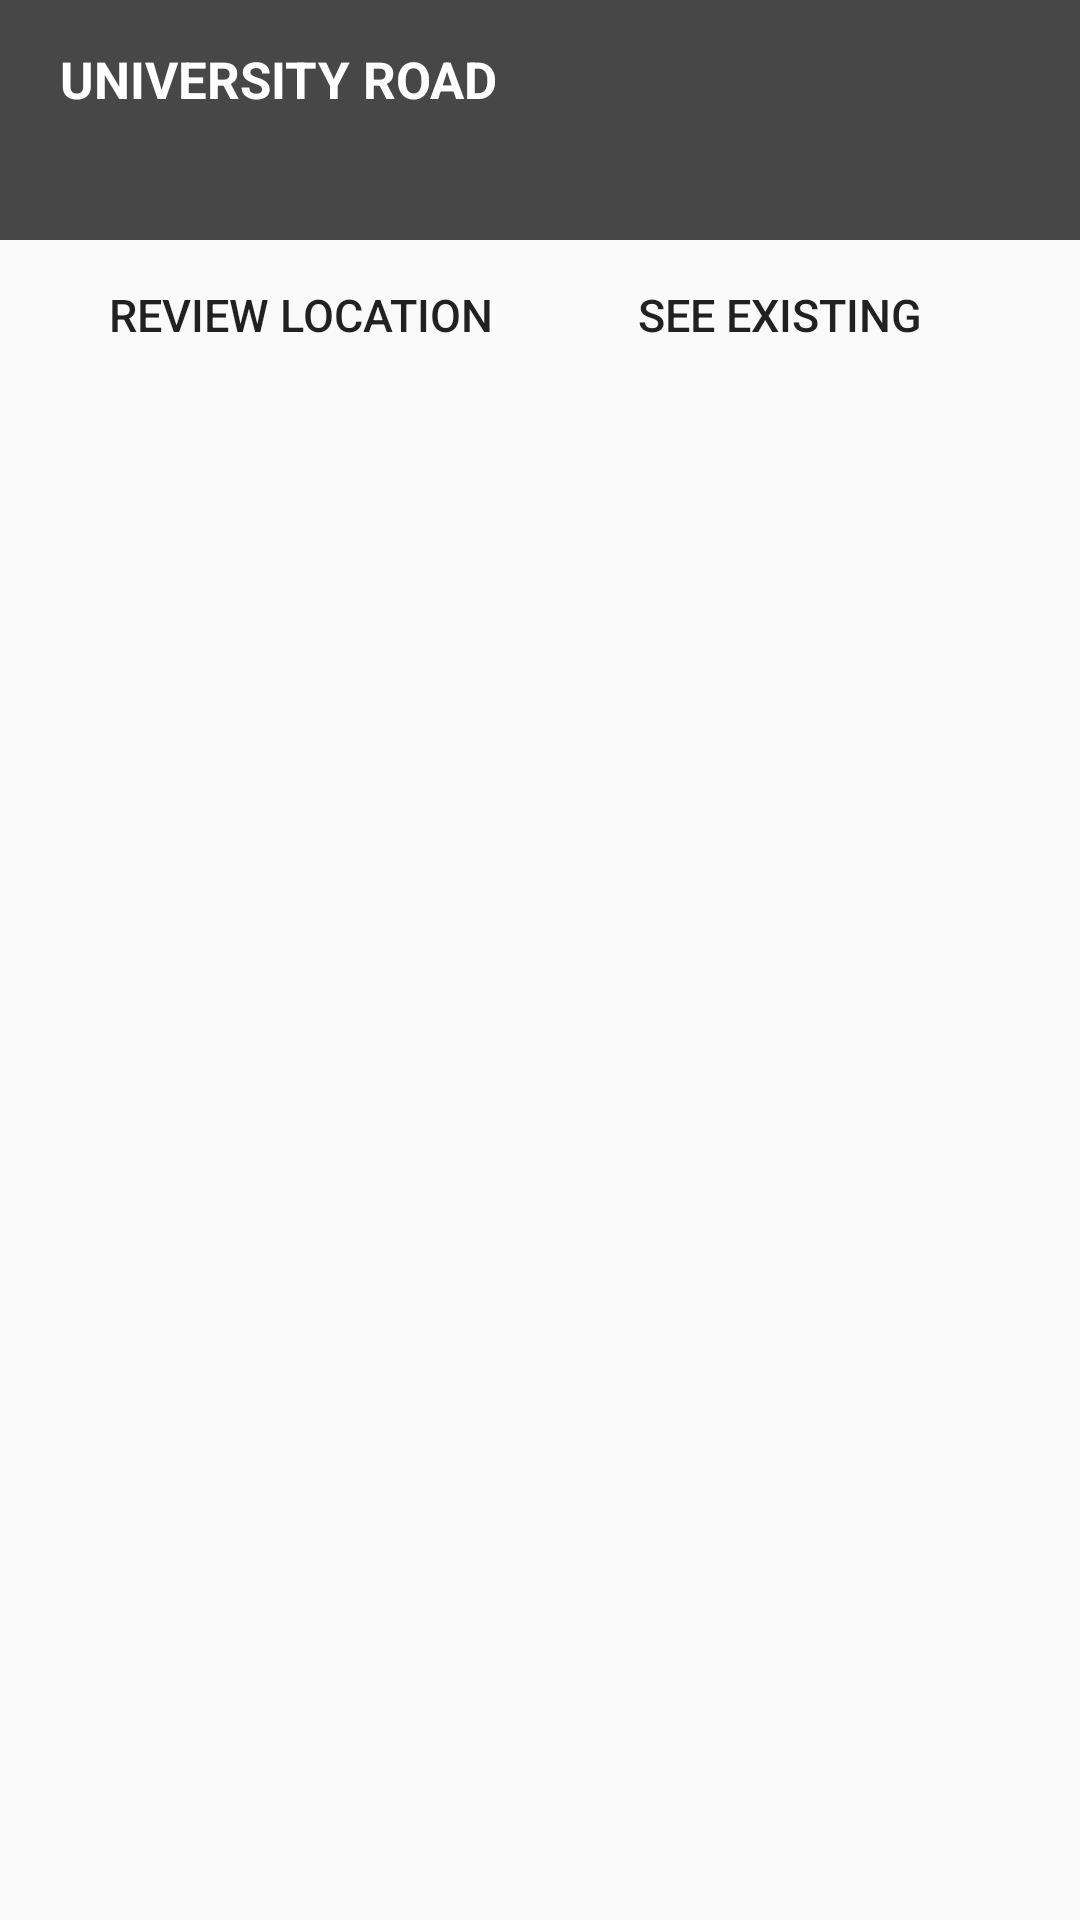

Reconstruct the res/layout file that produces this screen, plus the resources it refers to.
<!-- AndroidManifest.xml: application theme AppTheme -->
<!-- res/layout/custom_dialog.xml -->
<?xml version="1.0" encoding="utf-8"?>
<LinearLayout
    xmlns:android="http://schemas.android.com/apk/res/android"
    android:layout_width="match_parent"
    android:layout_height="wrap_content"
    android:orientation="vertical">

    <FrameLayout
        android:layout_width="match_parent"
        android:layout_height="wrap_content">
        <ImageView
            android:layout_width="match_parent"
            android:layout_height="80sp"
            android:id="@+id/ivCustomDialog"
            android:background="#474747"
            />
        <LinearLayout
            android:layout_width="wrap_content"
            android:layout_height="wrap_content"
            android:orientation="vertical">
        <TextView
            android:id="@+id/tvTownCustomDialog"
            android:layout_width="wrap_content"
            android:layout_height="wrap_content"
            android:text="UNIVERSITY ROAD"
            android:textSize="17sp"
            android:textColor="@color/colorAccent"
            android:textStyle="bold"
            android:layout_marginLeft="20sp"
            android:layout_marginTop="15sp"/>
        </LinearLayout>
    </FrameLayout>
    <LinearLayout
        android:layout_width="match_parent"
        android:layout_height="wrap_content"
        android:layout_marginTop="5sp"
        android:layout_marginBottom="5sp"
        android:paddingLeft="5sp"
        android:paddingRight="5sp"
        android:gravity="center"
        android:orientation="horizontal">

    <Button
        android:id="@+id/btnReviewCustomDialog"
        android:layout_width="150sp"
        android:layout_height="40dp"
        android:textSize="15dp"
        android:text="Review Location"
        android:background="@drawable/btnripple"
        android:textAlignment="center"
        />

        <Button
            android:id="@+id/btnExistingCustomDialog"
            android:layout_width="150sp"
            android:layout_marginLeft="10sp"
            android:background="@drawable/btnripple"
            android:layout_height="40dp"
            android:textSize="15dp"
            android:text="See existing"
            android:textAlignment="center"
            />
    </LinearLayout>
</LinearLayout>
<!-- resources referenced by this layout -->
<resources>
  <color name="colorAccent">#FFFFFF</color>
  <style name="AppTheme" parent="Theme.AppCompat.Light.DarkActionBar">
          
          <item name="colorPrimary">@color/colorPrimary</item>
          <item name="colorPrimaryDark">@color/colorPrimaryDark</item>
          <item name="colorAccent">@color/colorAccent</item>
      </style>
  <color name="colorPrimary">#353244</color>
  <color name="colorPrimaryDark">#3EDF91</color>
</resources>
